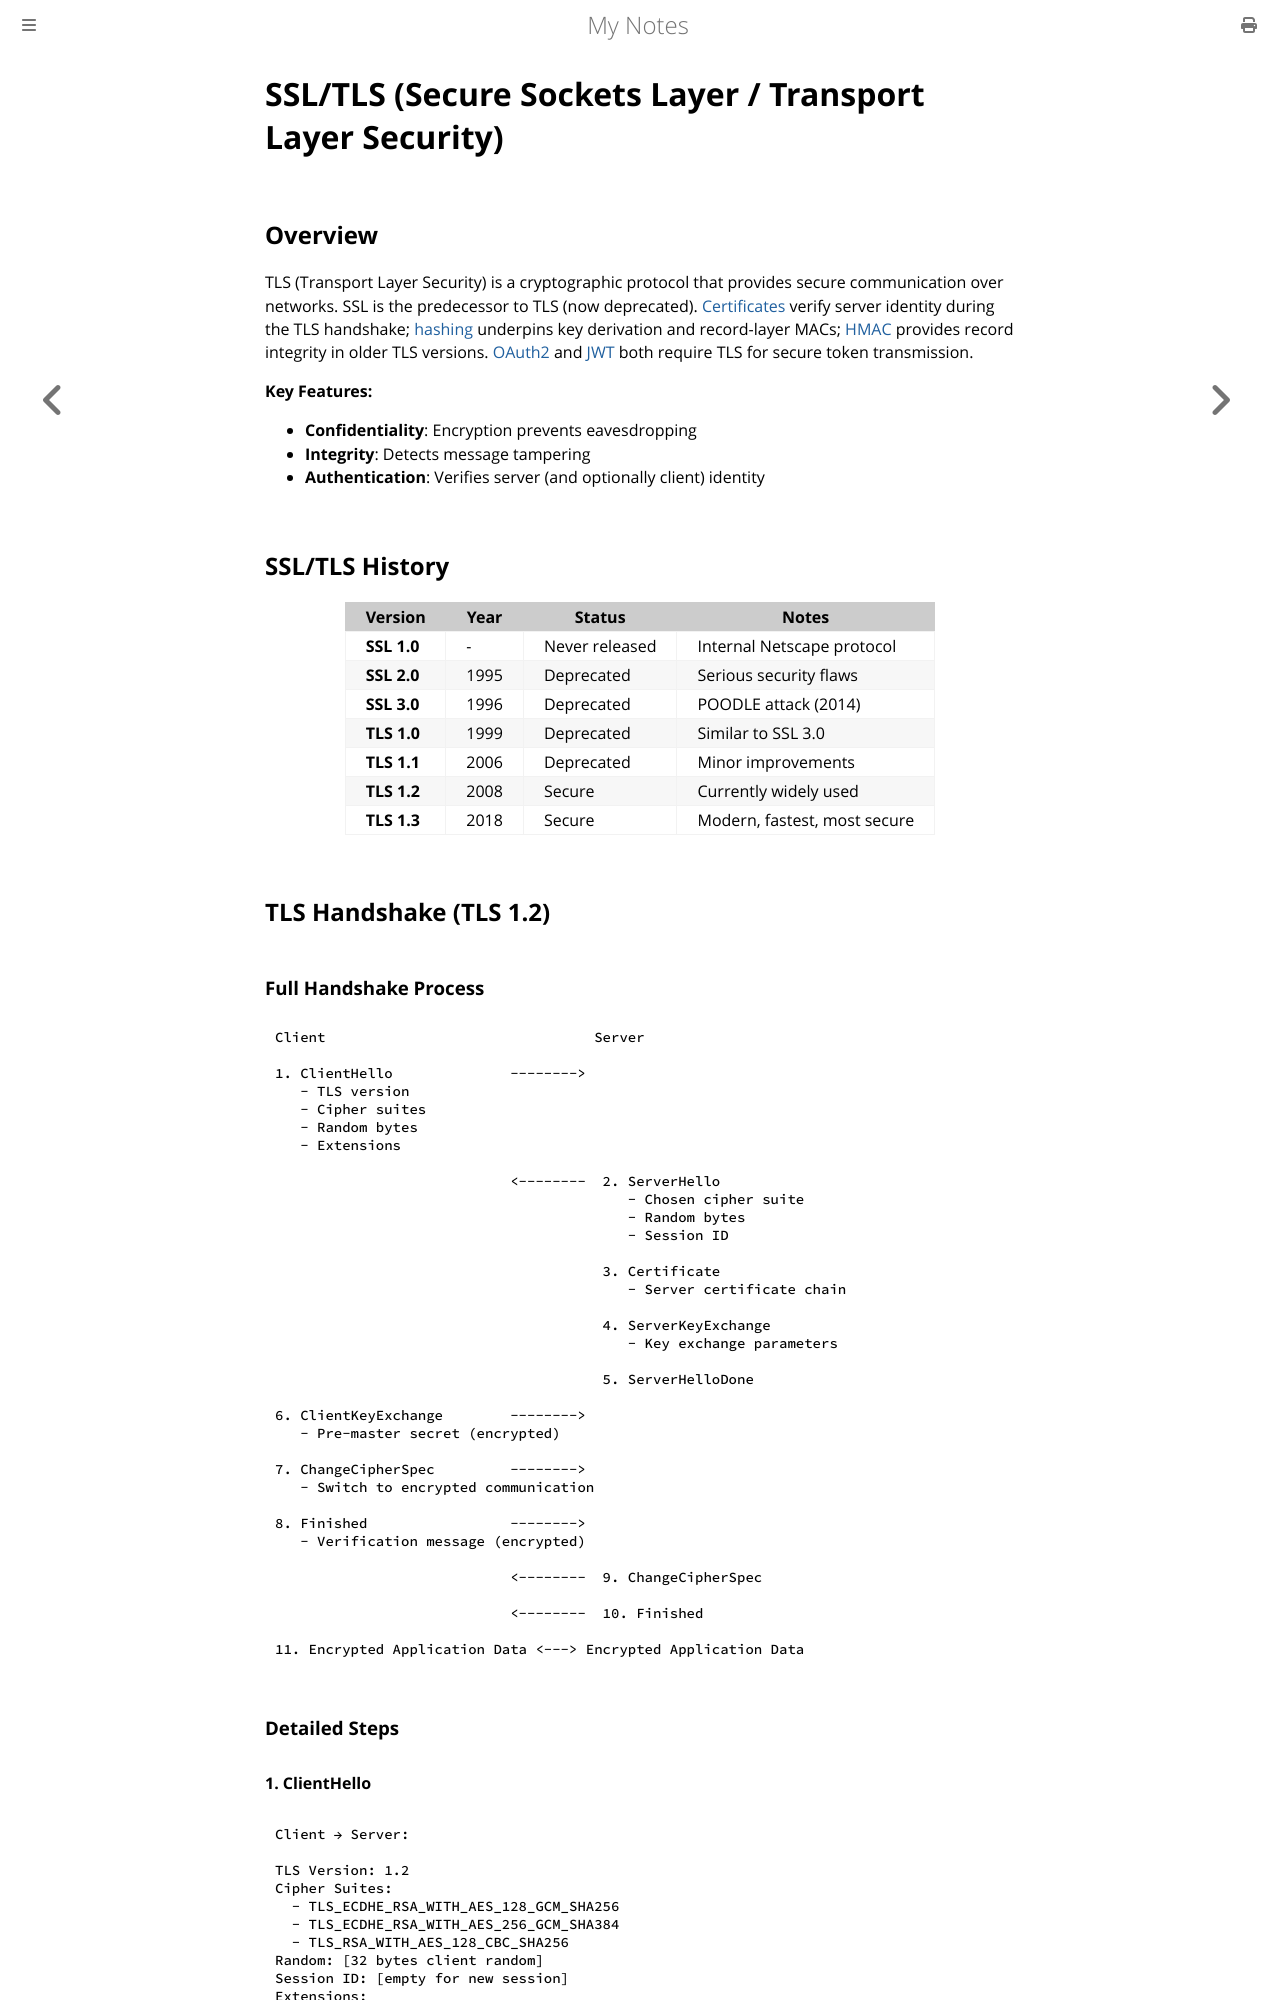

repository: paritystack/notes · page: security/ssl_tls.html · generator: mdbook

# SSL/TLS (Secure Sockets Layer / Transport Layer Security)

## Overview

TLS (Transport Layer Security) is a cryptographic protocol that provides secure communication over networks. SSL is the predecessor to TLS (now deprecated). [Certificates](certificates.md) verify server identity during the TLS handshake; [hashing](hashing.md) underpins key derivation and record-layer MACs; [HMAC](hmac.md) provides record integrity in older TLS versions. [OAuth2](oauth2.md) and [JWT](jwt.md) both require TLS for secure token transmission.

**Key Features:**
- **Confidentiality**: Encryption prevents eavesdropping
- **Integrity**: Detects message tampering
- **Authentication**: Verifies server (and optionally client) identity

## SSL/TLS History

| Version | Year | Status | Notes |
|---------|------|--------|-------|
| **SSL 1.0** | - | Never released | Internal Netscape protocol |
| **SSL 2.0** | 1995 | Deprecated | Serious security flaws |
| **SSL 3.0** | 1996 | Deprecated | POODLE attack (2014) |
| **TLS 1.0** | 1999 | Deprecated | Similar to SSL 3.0 |
| **TLS 1.1** | 2006 | Deprecated | Minor improvements |
| **TLS 1.2** | 2008 | Secure | Currently widely used |
| **TLS 1.3** | 2018 | Secure | Modern, fastest, most secure |

## TLS Handshake (TLS 1.2)

### Full Handshake Process

```
Client                                Server

1. ClientHello              -------->
   - TLS version
   - Cipher suites
   - Random bytes
   - Extensions

                            <--------  2. ServerHello
                                          - Chosen cipher suite
                                          - Random bytes
                                          - Session ID
                                       
                                       3. Certificate
                                          - Server certificate chain
                                       
                                       4. ServerKeyExchange
                                          - Key exchange parameters
                                       
                                       5. ServerHelloDone

6. ClientKeyExchange        -------->
   - Pre-master secret (encrypted)

7. ChangeCipherSpec         -------->
   - Switch to encrypted communication

8. Finished                 -------->
   - Verification message (encrypted)

                            <--------  9. ChangeCipherSpec

                            <--------  10. Finished

11. Encrypted Application Data <---> Encrypted Application Data
```

### Detailed Steps
